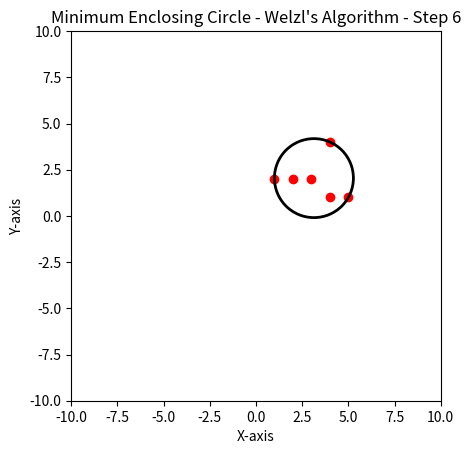

Python code for this plot:
import random
from math import sqrt
import matplotlib.pyplot as plt
from matplotlib.animation import FuncAnimation
import numpy as np
import time



def euclidean_distance(p1, p2):
    return sqrt((p1[0] - p2[0]) ** 2 + (p1[1] - p2[1]) ** 2)


def is_point_inside_circle(circle, point, tol=1e-9):
    center, radius = circle
    dx, dy = point[0] - center[0], point[1] - center[1]
    distance = np.sqrt(dx*dx + dy*dy)
    return distance <= radius + tol

def circle_from_two_points(p1, p2):
    center = ((p1[0] + p2[0]) / 2.0, (p1[1] + p2[1]) / 2.0)
    radius = euclidean_distance(center, p1)
    return (center, radius)


def circle_from_three_points(p1, p2, p3):
    d = 2 * (p1[0] * (p2[1] - p3[1]) + p2[0] * (p3[1] - p1[1]) + p3[0] * (p1[1] - p2[1]))

    # Check if the points are collinear
    if d == 0:
        return (0, 0), float('inf')

    ux = ((p1[0] ** 2 + p1[1] ** 2) * (p2[1] - p3[1]) + (p2[0] ** 2 + p2[1] ** 2) * (p3[1] - p1[1]) + (p3[0] ** 2 + p3[1] ** 2) * (p1[1] - p2[1])) / d
    uy = ((p1[0] ** 2 + p1[1] ** 2) * (p3[0] - p2[0]) + (p2[0] ** 2 + p2[1] ** 2) * (p1[0] - p3[0]) + (p3[0] ** 2 + p3[1] ** 2) * (p2[0] - p1[0])) / d
    center = np.array([ux, uy])

    radius = np.linalg.norm(center - p1)

    return center, radius


def min_circle(points, support_points, step_circles=None):
    if step_circles is None:
        step_circles = []

    if not points or len(support_points) == 3:
        circle = circle_from_support_points(support_points)
        step_circles.append(circle)
        return circle

    p = points.pop()
    circle = min_circle(points, support_points, step_circles)
    if not is_point_inside_circle(circle, p):
        support_points.append(p)
        circle = min_circle(points, support_points, step_circles)
        support_points.pop()
    points.append(p)
    return circle



def circle_from_support_points(points):
    if not points:
        return (0, 0), 0  # return a default circle if no points are given
    if len(points) == 1:
        return points[0], 0
    if len(points) == 2:
        return circle_from_two_points(points[0], points[1])
    if len(points) == 3:
        return circle_from_three_points(points[0], points[1], points[2])

    # For any other case, return a default circle
    return (0, 0), 0

def min_disk_with_two_points(points, q1, q2):
    circle = circle_from_two_points(q1, q2)
    inside_points = [p for p in points if is_point_inside_circle(circle, p)]
    if len(inside_points) == len(points):
        return circle
    return None

def welzl(points, step_circles=None):
    random.shuffle(points)
    circles = []
    for i in range(1, len(points) + 1):
        circles.append(min_circle(points[:i], []))
    if step_circles is not None:
        step_circles.extend(circles)
    return circles[-1]

def skyum(points):
    def polar_angle(p0, p1):
        return np.arctan2(p1[1] - p0[1], p1[0] - p0[0])

    if len(points) < 2:
        return circle_from_support_points(points)

    leftmost_point = min(points, key=lambda p: p[0])
    sorted_points = sorted(points, key=lambda p: polar_angle(leftmost_point, p))

    circle = circle_from_two_points(sorted_points[0], sorted_points[1])
    for i in range(2, len(sorted_points)):
        if not is_point_inside_circle(circle, sorted_points[i]):
            for j in range(i):
                circle_2 = circle_from_two_points(sorted_points[j], sorted_points[i])
                if all(is_point_inside_circle(circle_2, p) for p in sorted_points[:i]):
                    circle = circle_2
                else:
                    for k in range(j):
                        circle_3 = circle_from_three_points(sorted_points[k], sorted_points[j], sorted_points[i])
                        if all(is_point_inside_circle(circle_3, p) for p in sorted_points[:i]):
                            circle = circle_3
                            break
    return circle

def brute_force_min_circle(points):
    min_circle = None
    min_radius = float('inf')

    for p1 in points:
        for p2 in points:
            if p1 != p2:
                circle = circle_from_two_points(p1, p2)
                if all(is_point_inside_circle(circle, p) for p in points):
                    if circle[1] < min_radius:
                        min_radius = circle[1]
                        min_circle = circle

                for p3 in points:
                    if p3 != p1 and p3 != p2:
                        circle = circle_from_three_points(p1, p2, p3)
                        if all(is_point_inside_circle(circle, p) for p in points):
                            if circle[1] < min_radius:
                                min_radius = circle[1]
                                min_circle = circle

    return min_circle

def generate_random_points(num_points, x_range=(-10, 10), y_range=(-10, 10), distribution='uniform'):
    x_min, x_max = x_range
    y_min, y_max = y_range
    if distribution == 'uniform':
        random_points = np.random.uniform((x_min, y_min), (x_max, y_max), size=(num_points, 2))
    elif distribution == 'normal':
        x_mean, x_std = (x_max + x_min) / 2, (x_max - x_min) / 4
        y_mean, y_std = (y_max + y_min) / 2, (y_max - y_min) / 4
        random_points = np.random.normal(loc=[x_mean, y_mean], scale=[x_std, y_std], size=(num_points, 2))
    elif distribution == 'exponential':
        x_scale, y_scale = (x_max - x_min) / 2, (y_max - y_min) / 2
        random_points = np.random.exponential((x_scale, y_scale), size=(num_points, 2))
    elif distribution == 'poisson':
        x_lam, y_lam = (x_max - x_min) / 2, (y_max - y_min) / 2
        random_points = np.random.poisson((x_lam, y_lam), size=(num_points, 2))
    else:
        raise ValueError(f"Unsupported distribution: {distribution}")

    return [tuple(point) for point in random_points]


def run_tests(point_counts, num_trials):
    distributions = ["uniform", "normal", "exponential", "poisson"]
    all_welzl_times = {}
    all_skyum_times = {}

    for distribution in distributions:
        welzl_times = []
        skyum_times = []

        for count in point_counts:
            welzl_results = []
            skyum_results = []

            for _ in range(num_trials):
                points = generate_random_points(count, distribution=distribution)

                start_time = time.time()
                _, _ = welzl(points)
                welzl_time = time.time() - start_time
                welzl_results.append(welzl_time)

                start_time = time.time()
                _, _ = skyum(points)
                skyum_time = time.time() - start_time
                skyum_results.append(skyum_time)

            welzl_times.append(welzl_results)
            skyum_times.append(skyum_results)

        all_welzl_times[distribution] = welzl_times
        all_skyum_times[distribution] = skyum_times

    return all_welzl_times, all_skyum_times


def plot_candlestick_chart(point_counts, all_welzl_times, all_skyum_times):
    width_per_distribution = 0.6
    positions = np.arange(len(point_counts)) * 3

    for distribution in all_welzl_times:
        welzl_times = all_welzl_times[distribution]
        skyum_times = all_skyum_times[distribution]

        fig, ax = plt.subplots(figsize=(10, 6))
        ax.set_title(f'Comparison of Welzl\'s Algorithm and Skyum Algorithm for {distribution.capitalize()} Distribution')
        ax.set_xlabel('Number of Points')
        ax.set_ylabel('Execution Time (seconds)')

        welzl_box = ax.boxplot(welzl_times, positions=positions - 0.6, widths=width_per_distribution, patch_artist=True, boxprops=dict(facecolor="C0"))
        skyum_box = ax.boxplot(skyum_times, positions=positions + 0.6, widths=width_per_distribution, patch_artist=True, boxprops=dict(facecolor="C1"))

        ax.legend([welzl_box['boxes'][0], skyum_box['boxes'][0]], ['Welzl\'s Algorithm', 'Skyum Algorithm'])
        ax.set_xticks(positions)
        ax.set_xticklabels(point_counts)
        plt.grid()

        plt.savefig(f"boxplot_welzl_vs_skyum_{distribution}.png")


# Test
# num_points = 100
# points = generate_random_points(num_points, x_range=(-10, 10), y_range=(-10, 10))
points = [(1, 2), (2, 2), (5, 1), (3, 2), (4, 4), (4, 1)]

# Visualization
def plot_circle(circle, ax):
    center, radius = circle
    if center is None:
        return
    circle_patch = plt.Circle(center, radius, fill=False, linewidth=2)
    ax.add_patch(circle_patch)


def visualize(points, welzl_circle, skyum_circle):
    fig, ax = plt.subplots()
    ax.set_xlim(-30, 30)
    ax.set_ylim(-30, 30)
    ax.set_aspect("equal")

    # Plot the points
    px, py = zip(*points)
    ax.scatter(px, py, color="red")

    # Plot the minimum enclosing circles
    plot_circle(welzl_circle, ax, linestyle="-", edgecolor="blue", facecolor="none")
    # plot_circle(skyum_circle, ax, linestyle="--", edgecolor="green", facecolor="none")

    # ax.legend(["Welzl's Algorithm", "Skyum's Algorithm"], loc="upper left")
    plt.xlabel("X-axis")
    plt.ylabel("Y-axis")
    plt.title("Minimum Enclosing Circle - Welzl's and Skyum's Algorithms")

    plt.show()

def visualize_steps(points, step_circles, save_as_gif=True):
    fig, ax = plt.subplots()

    ax.set_aspect("equal")

    def update(num):
        ax.clear()
        ax.set_xlim(-10,10)
        ax.set_ylim(-10,10)
        # ax.set_xlim((min(points, key=lambda p: p[0])[0])*2-2, (max(points, key=lambda p: p[0])[0])*2+2)
        # ax.set_ylim((min(points, key=lambda p: p[1])[1])*2-2, (max(points, key=lambda p: p[1])[1])*2+2)
        ax.scatter(*zip(*points[:num+1]), color="red")
        plot_circle(step_circles[num], ax)
        plt.xlabel("X-axis")
        plt.ylabel("Y-axis")
        plt.title(f"Minimum Enclosing Circle - Welzl's Algorithm - Step {num+1}")

    ani = FuncAnimation(fig, update, frames=range(len(step_circles)), repeat=False, interval=1000)

    if save_as_gif:
        ani.save('animation_welzl.gif', writer='pillow', fps=1)
    else:
        ani.save('animation.mp4', writer='ffmpeg', fps=1)


    plt.close(fig)


step_circles = []
center, radius = welzl(points, step_circles=step_circles)
visualize_steps(points, step_circles, save_as_gif=True)
